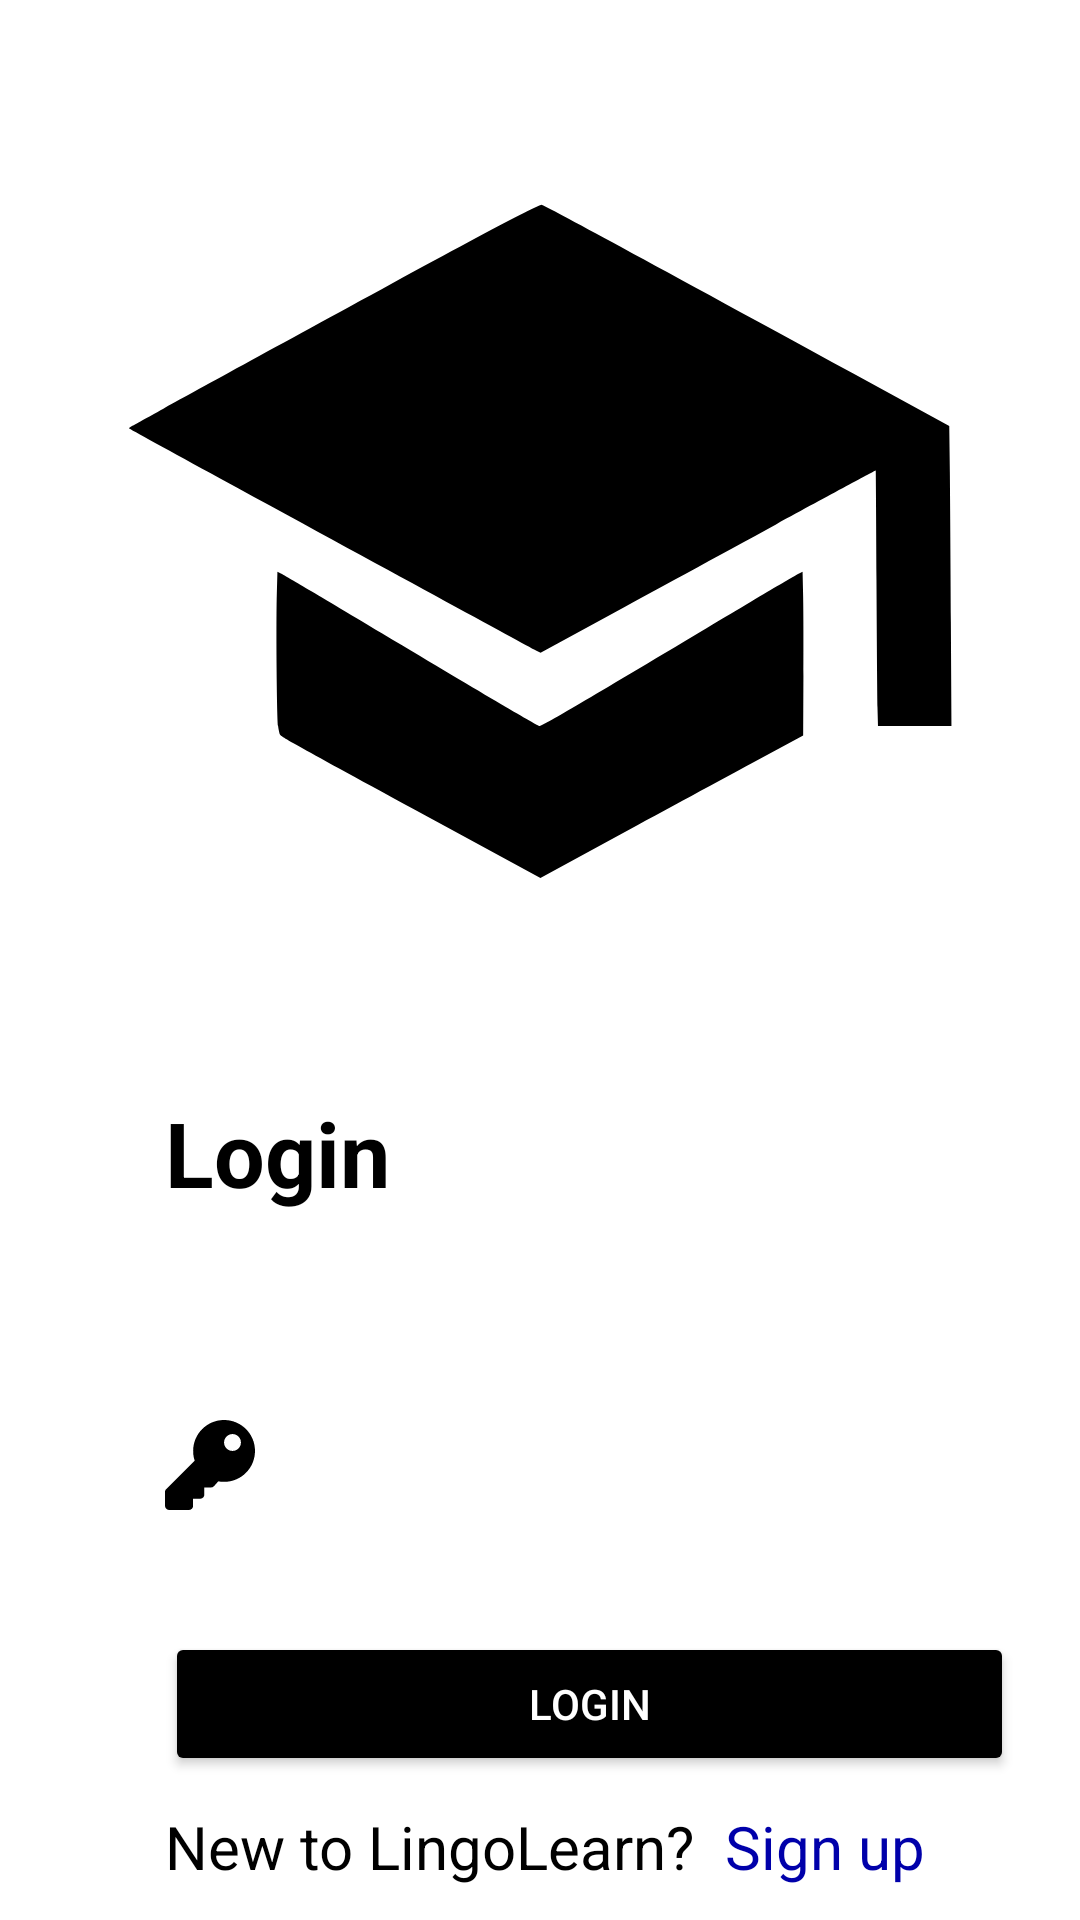

Produce the Android XML layout that renders to this screen, including the resource entries it uses.
<!-- AndroidManifest.xml: application theme Theme2 -->
<!-- res/layout/activity_login.xml -->
<?xml version="1.0" encoding="utf-8"?>
<androidx.constraintlayout.widget.ConstraintLayout xmlns:android="http://schemas.android.com/apk/res/android"
    android:theme="@style/Theme2"
    xmlns:app="http://schemas.android.com/apk/res-auto"
    xmlns:tools="http://schemas.android.com/tools"
    android:id="@+id/main"
    android:layout_width="match_parent"
    android:layout_height="match_parent"
    tools:context=".UI.Account.LoginActivity"
    android:background="#FFFFFF">

    <ImageView
        android:id="@+id/imageView"
        android:layout_width="wrap_content"
        android:layout_height="wrap_content"
        app:layout_constraintEnd_toEndOf="parent"
        app:layout_constraintStart_toStartOf="parent"
        app:layout_constraintTop_toTopOf="parent"
        app:srcCompat="@drawable/login_icon"
        android:layout_marginTop="30dp"/>

    <TextView
        android:id="@+id/textView2"
        android:layout_width="wrap_content"
        android:layout_height="wrap_content"
        android:text="Login"
        android:textColor="@color/black"
        android:textSize="30sp"
        android:layout_marginStart="55dp"
        android:layout_marginTop="34dp"
        android:textStyle="bold"

        app:layout_constraintStart_toStartOf="parent"
        app:layout_constraintTop_toBottomOf="@+id/imageView" />

    <ImageView
        android:id="@+id/email_icon"
        android:layout_width="wrap_content"
        android:layout_height="wrap_content"
        android:src="@drawable/baseline_email_24"
        app:layout_constraintTop_toBottomOf="@+id/textView2"
        app:layout_constraintStart_toStartOf="parent"
        android:layout_marginStart="55dp"
        android:layout_marginTop="39dp"
        />

    <EditText

        android:textColor="@color/black"
        android:id="@+id/et_email"
        android:layout_width="wrap_content"
        android:layout_height="wrap_content"
        android:width="242dp"
        android:inputType="textEmailAddress"
        android:hint="Email"
        android:layout_marginTop="30dp"
        android:layout_marginStart="9dp"
        app:layout_constraintTop_toBottomOf="@+id/textView2"
        app:layout_constraintStart_toEndOf="@id/email_icon"/>

    <ImageView
        android:layout_width="wrap_content"
        android:layout_height="wrap_content"
        android:src="@drawable/key"
        app:layout_constraintTop_toBottomOf="@id/email_icon"
        app:layout_constraintStart_toStartOf="parent"
        android:layout_marginStart="55dp"
        android:layout_marginTop="30dp"
        android:id="@+id/password_icon"/>
    <EditText

        android:id="@+id/et_password"
        android:textColor="@color/black"
        android:layout_width="wrap_content"
        android:layout_height="wrap_content"
        android:width="242dp"
        android:inputType="textPassword"
        android:hint="Password"
        android:layout_marginTop="18dp"
        android:layout_marginStart="9dp"
        app:layout_constraintTop_toBottomOf="@+id/et_email"
        app:layout_constraintStart_toEndOf="@id/password_icon"/>
    <Button
        android:layout_width="wrap_content"
        android:layout_height="wrap_content"
        app:layout_constraintTop_toBottomOf="@id/et_password"
        app:layout_constraintStart_toStartOf="parent"
        android:layout_marginStart="55dp"
        android:backgroundTint="@color/black"
        android:textColor="@color/white"
        android:layout_marginTop="9dp"
        android:width="283dp"
        android:text="Login"
        android:id="@+id/btnLogin"/>
    <LinearLayout
        android:layout_width="match_parent"
        android:layout_height="wrap_content"
        android:id="@+id/linlaySignUp"
        android:orientation="horizontal"
        app:layout_constraintTop_toBottomOf="@id/btnLogin"
        app:layout_constraintStart_toStartOf="parent"
        android:layout_marginStart="55dp"
        android:layout_marginTop="10dp">
        <TextView
            android:layout_width="wrap_content"
            android:layout_height="wrap_content"
            android:text="New to LingoLearn?"
            android:textSize="20dp"
            android:textColor="@color/black"/>
        <TextView
            android:layout_marginStart="10dp"
            android:layout_width="wrap_content"
            android:layout_height="wrap_content"
            android:text="Sign up"
            android:textColor="#0000AA"
            android:textSize="20dp"
            android:background="@color/white"
            android:id="@+id/btnNewActivity"
            android:clickable="true"/>
    </LinearLayout>


</androidx.constraintlayout.widget.ConstraintLayout>
<!-- resources referenced by this layout -->
<resources>
  <!-- drawable key (drawable) -->
  <vector xmlns:android="http://schemas.android.com/apk/res/android" android:height="30dp" android:viewportHeight="512" android:viewportWidth="512" android:width="30dp">
        
      <path android:fillColor="#FF000000" android:pathData="m512,176c0,97.2 -78.8,176 -176,176 -11.22,0 -22.19,-1.06 -32.83,-3.07l-24.01,27.01a24,24 0,0 1,-17.94 8.06h-37.22v40c0,13.26 -10.74,24 -24,24h-40v40c0,13.26 -10.74,24 -24,24h-112c-13.26,0 -24,-10.74 -24,-24v-78.06c0,-6.36 2.53,-12.47 7.03,-16.97l161.8,-161.8c-5.72,-17.35 -8.83,-35.9 -8.83,-55.17 0,-97.2 78.8,-176 176,-176 97.49,-0 176,78.51 176,176zM336,128c0,26.51 21.49,48 48,48s48,-21.49 48,-48 -21.49,-48 -48,-48 -48,21.49 -48,48z"/>
      
  </vector>
  <!-- drawable login_icon (drawable) -->
  <vector xmlns:android="http://schemas.android.com/apk/res/android" android:height="300dp" android:viewportHeight="1067" android:viewportWidth="1067" android:width="300dp">
        
      <path android:fillColor="#000000" android:pathData="M509.5,148.3c-29.7,15.2 -81.5,43 -151.5,81.2 -137.2,74.9 -240.4,131.4 -271,148.3 -18.4,10.2 -35.2,19.5 -37.2,20.6 -2.1,1.2 -3.8,2.3 -3.8,2.6 0.1,0.3 48.8,27 108.3,59.5 217.9,118.8 370.3,201.7 375,204.2l4.9,2.4 80.6,-43.9c44.4,-24.2 133.7,-72.8 198.5,-108.2 64.8,-35.3 118,-64 118.2,-63.8 0.2,0.1 0.6,58.3 0.9,129.3 0.4,70.9 0.9,139 1.2,151.3l0.6,22.2 43.6,-0 43.5,-0 -0.7,-123.2c-0.3,-67.8 -0.9,-147.9 -1.2,-177.9l-0.7,-54.7 -113.8,-62.1c-268,-146.3 -367.3,-200.1 -369.6,-200.1 -1,-0 -12.6,5.6 -25.8,12.3z" android:strokeColor="#00000000"/>
        
      <path android:fillColor="#000000" android:pathData="M221.5,596.3c-1,34.2 0.1,147 1.5,157.7 0.6,4.6 1.7,9.4 2.4,10.5 1.9,2.9 19.3,12.5 190.3,105.4l118.3,64.2 94.7,-51.5c52.2,-28.3 122.3,-66.2 155.8,-84.4l61,-33 0.3,-70.9c0.2,-38.9 0,-82.6 -0.4,-97l-0.6,-26.2 -4.2,2.1c-5,2.5 -39.9,23.2 -134.6,79.8 -133.1,79.5 -169.9,101 -172.8,101 -2.2,-0 -59.8,-33.9 -186.7,-109.7 -87.5,-52.3 -114.3,-68.1 -120.2,-71.1l-4.1,-2.1 -0.7,25.2z" android:strokeColor="#00000000"/>
      
  </vector>
  <style name="Theme2" parent="Theme.AppCompat.NoActionBar">
          
  
      </style>
  <!-- not gathered from this repository: default colours our renderer supplied (Android Studio template values) -->
  <color name="black">#FF000000</color>
  <color name="white">#FFFFFFFF</color>
</resources>
